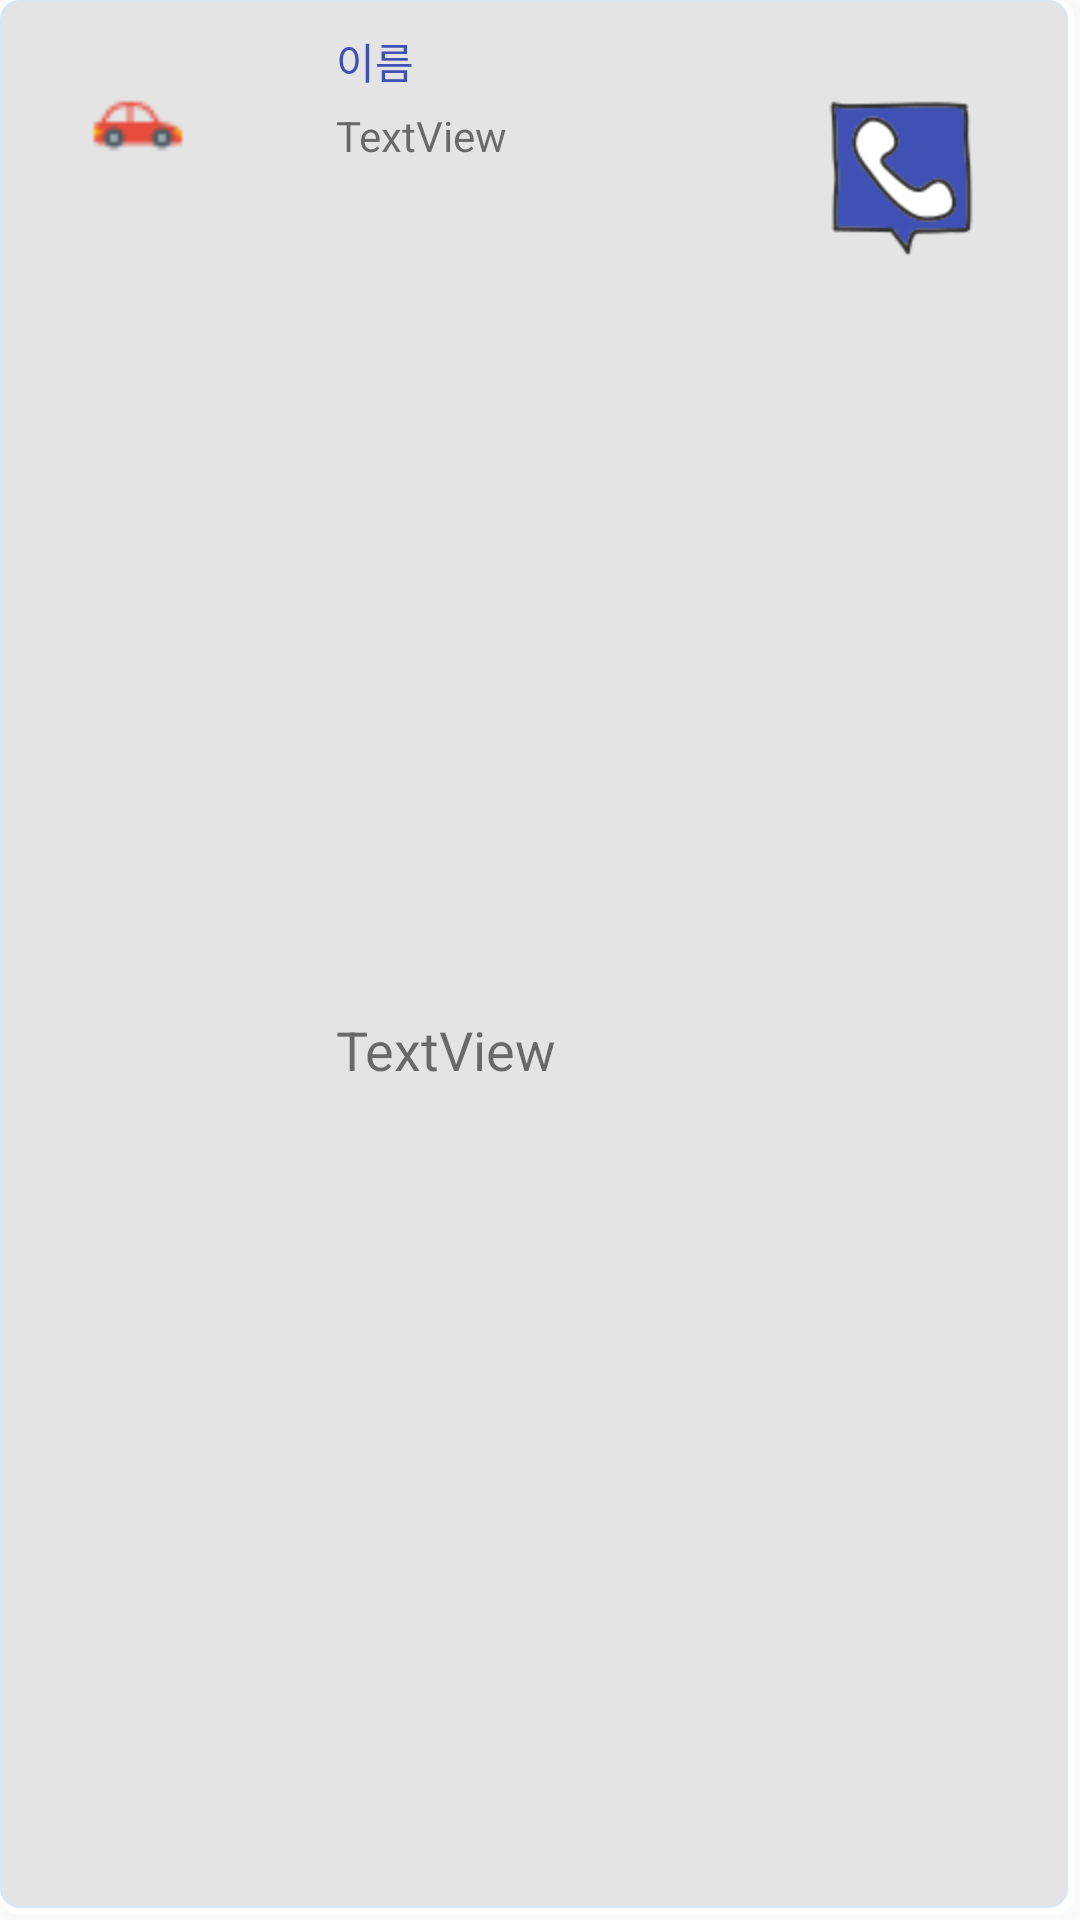

The Android layout XML behind this screen, and the referenced resources:
<!-- AndroidManifest.xml: application theme AppTheme -->
<!-- res/layout/call_list.xml -->
<?xml version="1.0" encoding="utf-8"?>
<LinearLayout xmlns:android="http://schemas.android.com/apk/res/android"
    xmlns:app="http://schemas.android.com/apk/res-auto"
    android:id="@+id/container_h"
    android:layout_width="match_parent"
    android:layout_height="wrap_content"
    android:background="@drawable/shape"
    android:paddingLeft="30dp"
    android:paddingRight="30dp"
    android:paddingTop="10dp">

    <ImageView
        android:id="@+id/imageView_profile_h"
        android:layout_width="@android:dimen/notification_large_icon_height"
        android:layout_height="@android:dimen/notification_large_icon_width"
        android:layout_weight="1"
        app:srcCompat="@drawable/car" />

    <LinearLayout
        android:layout_width="match_parent"
        android:layout_height="match_parent"
        android:layout_marginLeft="50dp"
        android:layout_marginRight="20dp"
        android:layout_weight="3"
        android:orientation="vertical">

        <TextView
            android:id="@+id/textView3"
            android:layout_width="match_parent"
            android:layout_height="wrap_content"
            android:text="이름"
            android:textColor="@color/colorAccent" />

        <TextView
            android:id="@+id/tv_name"
            android:layout_width="match_parent"
            android:layout_height="wrap_content"
            android:layout_marginBottom="5dp"
            android:layout_marginTop="5dp"
            android:gravity="center_vertical"
            android:text="TextView" />

        <TextView
            android:id="@+id/tv_number"
            android:layout_width="match_parent"
            android:layout_height="match_parent"
            android:layout_weight="1"
            android:gravity="center_vertical"
            android:text="TextView"
            android:textSize="18sp" />

    </LinearLayout>

    <ImageView
        android:id="@+id/btn_call"
        android:layout_width="wrap_content"
        android:layout_height="wrap_content"
        android:layout_weight="1"
        app:srcCompat="@drawable/call" />
</LinearLayout>
<!-- resources referenced by this layout -->
<resources>
  <color name="colorAccent">#3f51b5</color>
  <!-- drawable call: png bitmap (drawable, 4957 bytes) -->
  <!-- drawable car: png bitmap (drawable, 645 bytes) -->
  <!-- drawable shape (drawable) -->
  <?xml version="1.0" encoding="UTF-8"?>
  <layer-list xmlns:android="http://schemas.android.com/apk/res/android">
      <item>
          <shape android:shape="rectangle">
              <solid android:color="@color/colorGray"/>
              <corners android:radius="6dp" />
          </shape>
      </item>
  
      <item
          android:left="0dp"
          android:right="2dp"
          android:top="0dp"
          android:bottom="2dp">
          <shape android:shape="rectangle">
              <solid android:color="@android:color/background_light"/>
              <corners android:radius="6dp" />
          </shape>
      </item>
  
      <item
          android:left="0dp"
          android:right="4dp"
          android:top="0dp"
          android:bottom="4dp">
          <shape android:shape="rectangle">
              <stroke android:width="1dp" android:color="@color/colorLightBlue2" />
              <solid android:color="@color/colorGrayDark"/>
              <corners android:radius="6dp" />
          </shape>
      </item>
  </layer-list>
  <style name="AppTheme" parent="Theme.AppCompat.Light.DarkActionBar">
          
          <item name="colorPrimary">@color/colorPrimary</item>
          <item name="colorPrimaryDark">@color/colorPrimaryDark</item>
          <item name="colorAccent">@color/colorAccent</item>
  
          
          <item name="windowActionBar">false</item>
          <item name="windowNoTitle">true</item>
      </style>
  <color name="colorGray">#f8f9fa</color>
  <color name="colorLightBlue2">#d9e6f2</color>
  <color name="colorGrayDark">#e4e4e4</color>
  <color name="colorPrimary">#c6cceb</color>
  <color name="colorPrimaryDark">#303F9F</color>
</resources>
